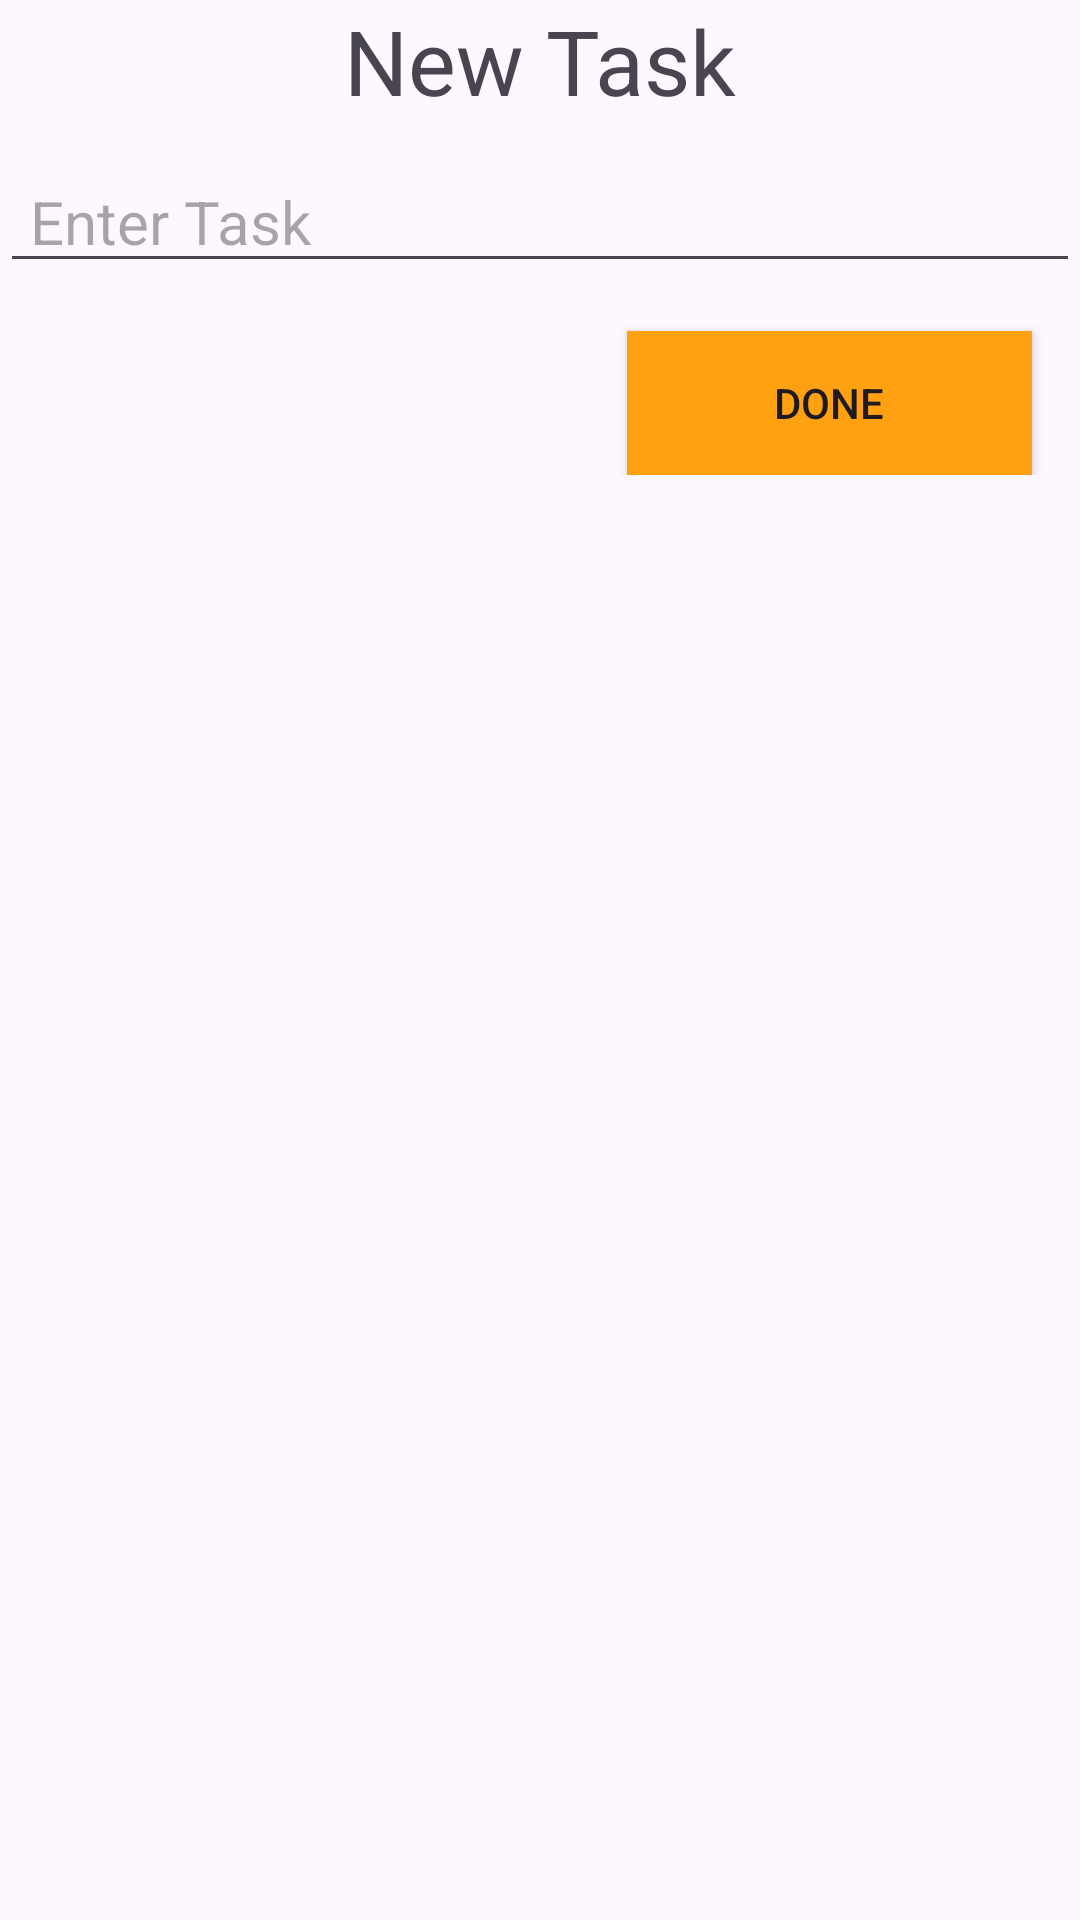

Here is an Android app screen rendered from its layout file. Give the layout XML and the strings, colors and styles it references.
<!-- AndroidManifest.xml: application theme Theme.TasksPro -->
<!-- res/layout/dialog_box.xml -->
<?xml version="1.0" encoding="utf-8"?>
<LinearLayout xmlns:android="http://schemas.android.com/apk/res/android"
    xmlns:app="http://schemas.android.com/apk/res-auto"
    xmlns:tools="http://schemas.android.com/tools"
    android:orientation="vertical"
    android:layout_width="match_parent"
    tools:ignore="Autofill"
    android:layout_height="wrap_content">

    <TextView
        android:layout_width="match_parent"
        android:layout_height="wrap_content"
        android:id="@+id/header"
        android:text="@string/new_task"
        android:textSize="30sp"
        android:gravity="center"/>

    <EditText
        android:paddingStart="10dp"
        android:paddingEnd="10dp"
        android:id="@+id/newTask"
        android:layout_width="match_parent"
        android:layout_height="wrap_content"
        android:layout_marginTop="10dp"
        android:hint="@string/enter_task"
        android:textSize="20sp"
        android:inputType="text" />

    <androidx.constraintlayout.widget.ConstraintLayout
        android:layout_width="match_parent"
        android:layout_height="wrap_content"
        android:layout_marginBottom="21dp">

        <Button

            android:id="@+id/doneButton"
            android:layout_width="135dp"
            android:layout_height="wrap_content"
            android:layout_marginTop="16dp"
            android:layout_marginEnd="16dp"
            android:background="#ffa111"
            android:text="@string/done"
            app:layout_constraintEnd_toEndOf="parent"
            app:layout_constraintTop_toTopOf="parent" />
    </androidx.constraintlayout.widget.ConstraintLayout>


</LinearLayout>
<!-- resources referenced by this layout -->
<resources>
  <string name="done">Done</string>
  <string name="enter_task">Enter Task</string>
  <string name="new_task">New Task</string>
  <style name="Theme.TasksPro" parent="Base.Theme.TasksPro" />
  <style name="Base.Theme.TasksPro" parent="Theme.Material3.DayNight.NoActionBar">
          
          
      </style>
</resources>
